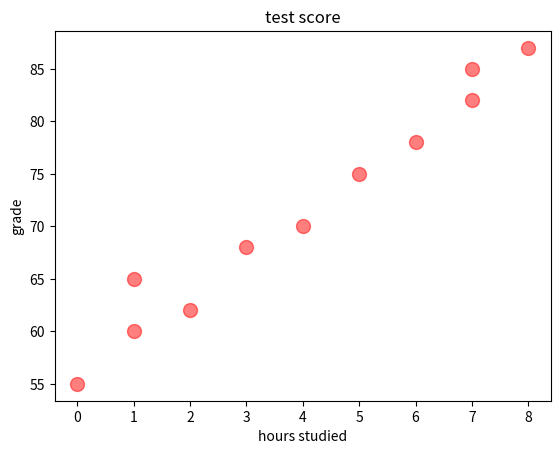

Source code (Python):
# scattered graph : shows the relationship between 2 variable
# helps to identify a correlation (+, -, None)
# example : study hours vs test scores

import matplotlib.pyplot as plt
import numpy as np

x = [0, 1, 1, 2, 3, 4, 5, 6, 7, 7, 8]
y = [55, 60, 65, 62, 68, 70, 75, 78, 82, 85, 87]

plt.scatter(x,y, color = 'red',
                alpha=0.5,
                s = 100)

# alpha : transparency 
# s : size


plt.xlabel("hours studied")
plt.ylabel("grade")

plt.title("test score")

plt.show()
